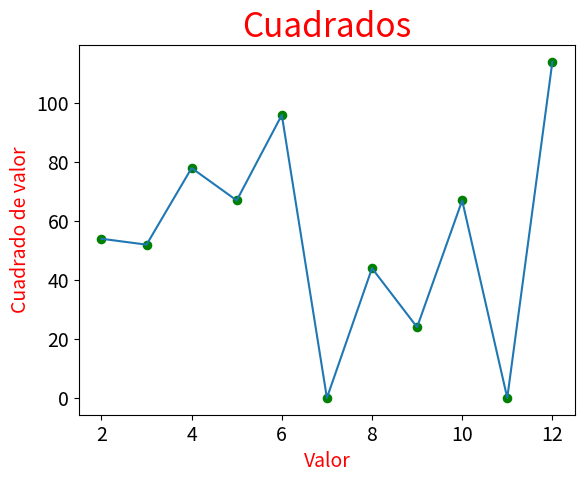

Here is the Python script that generated this plot:
import matplotlib.pyplot as plt
from random import randint

class Dado:
    def __init__(self,caras = 6):
        self.caras = caras

    def lanzar(self):
        return randint(1,self.caras) 
    
dado1=Dado()
dado2=Dado()

Resultados=[]
Frecuencia=[]

for i in range(1000):Resultados.append(dado1.lanzar() * dado2.lanzar())

maximo_resultado = dado1.caras + dado2.caras

for Valor in range(2,maximo_resultado+1):Frecuencia.append(Resultados.count(Valor))

#Visualizar resultado

Valores_x=list(range(2,maximo_resultado+1))
Valores_y = Frecuencia


fig,ax =plt.subplots()
ax.scatter(Valores_x,Valores_y,c='Green',s=35)
ax.plot(Valores_x,Valores_y)

ax.set_title("Cuadrados", fontsize=24, color='Red')
ax.set_xlabel("Valor", fontsize=14, color='Red')
ax.set_ylabel("Cuadrado de valor", fontsize=14,color='Red')

ax.tick_params(axis="both", labelsize=14)

plt.show()

